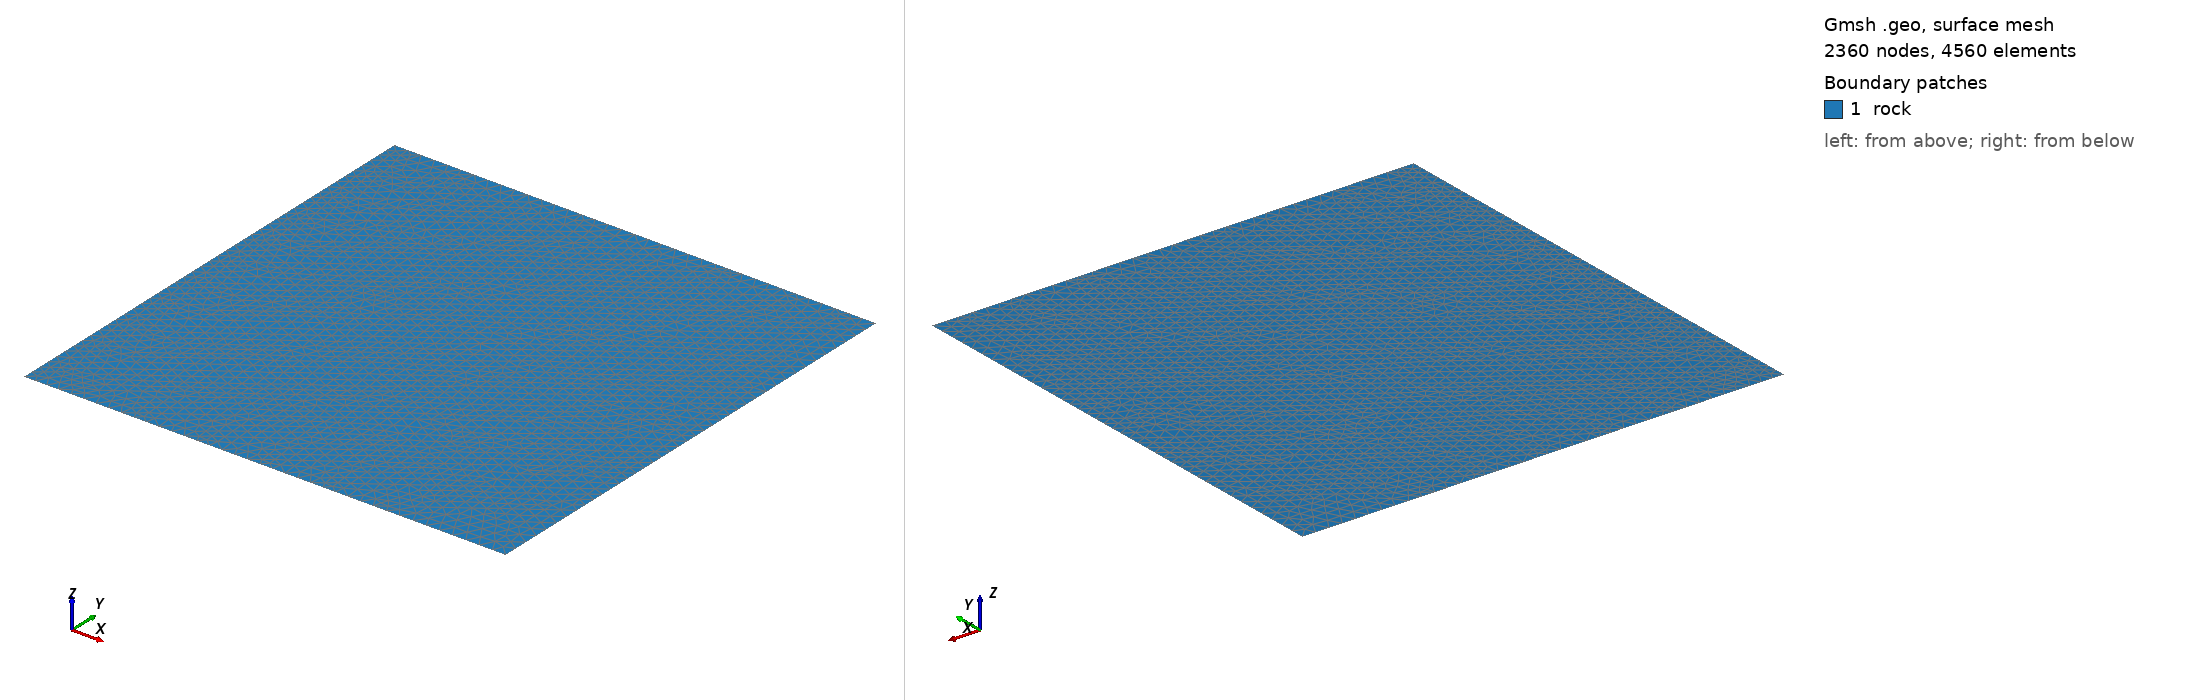

Gmsh geometry script, surface-meshed: 2360 nodes, 4560 surface elements. Boundary patches (legend numbers): 1 rock. Left view from above one corner, right view from below the opposite corner. Legend entries are the model's physical surfaces. The drawing asked Gmsh for element sizes between 1% and 20% of the model's largest extent; the script's own settings can give other sizes.

=== fig07a_nonpersistent_single_set.geo (drawn) ===
cl__1 = 0.28;
Point(5) = {-5, 4.574948115447572, 0, cl__1};
Point(6) = {-4.708508773426605, 4.779052469616258, 0, cl__1};
Point(7) = {-5, 3.65936717387648, 0, cl__1};
Point(8) = {-4.708508773426605, 3.863471528045166, 0, cl__1};
Point(9) = {-4.364464914825229, 4.104373631312606, 0, cl__1};
Point(10) = {-3.381482461678438, 4.79266535493386, 0, cl__1};
Point(11) = {-5, 2.743786232305388, 0, cl__1};
Point(12) = {-4.708508773426605, 2.947890586474074, 0, cl__1};
Point(13) = {-4.364464914825229, 3.188792689741514, 0, cl__1};
Point(14) = {-3.381482461678438, 3.877084413362768, 0, cl__1};
Point(15) = {-3.037438603077061, 4.117986516630208, 0, cl__1};
Point(16) = {-2.054456149930271, 4.806278240251463, 0, cl__1};
Point(17) = {-5, 1.828205290734297, 0, cl__1};
Point(18) = {-4.708508773426605, 2.032309644902982, 0, cl__1};
Point(19) = {-4.364464914825229, 2.273211748170422, 0, cl__1};
Point(20) = {-3.381482461678438, 2.961503471791677, 0, cl__1};
Point(21) = {-3.037438603077061, 3.202405575059116, 0, cl__1};
Point(22) = {-2.054456149930271, 3.890697298680371, 0, cl__1};
Point(23) = {-1.710412291328895, 4.131599401947812, 0, cl__1};
Point(24) = {-0.7274298381821047, 4.819891125569066, 0, cl__1};
Point(25) = {-5, 0.9126243491632051, 0, cl__1};
Point(26) = {-4.708508773426605, 1.116728703331891, 0, cl__1};
Point(27) = {-4.364464914825229, 1.35763080659933, 0, cl__1};
Point(28) = {-3.381482461678438, 2.045922530220585, 0, cl__1};
Point(29) = {-3.037438603077061, 2.286824633488025, 0, cl__1};
Point(30) = {-2.054456149930271, 2.97511635710928, 0, cl__1};
Point(31) = {-1.710412291328895, 3.216018460376719, 0, cl__1};
Point(32) = {-0.7274298381821047, 3.904310183997974, 0, cl__1};
Point(33) = {-0.3833859795807282, 4.145212287265414, 0, cl__1};
Point(34) = {0.5995964735660619, 4.833504010886669, 0, cl__1};
Point(35) = {-5, -0.002956592407886566, 0, cl__1};
Point(36) = {-4.708508773426605, 0.201147761760799, 0, cl__1};
Point(37) = {-4.364464914825229, 0.4420498650282383, 0, cl__1};
Point(38) = {-3.381482461678438, 1.130341588649494, 0, cl__1};
Point(39) = {-3.037438603077061, 1.371243691916933, 0, cl__1};
Point(40) = {-2.054456149930271, 2.059535415538188, 0, cl__1};
Point(41) = {-1.710412291328895, 2.300437518805627, 0, cl__1};
Point(42) = {-0.7274298381821047, 2.988729242426882, 0, cl__1};
Point(43) = {-0.3833859795807282, 3.229631345694322, 0, cl__1};
Point(44) = {0.5995964735660619, 3.917923069315577, 0, cl__1};
Point(45) = {0.9436403321674385, 4.158825172583017, 0, cl__1};
Point(46) = {1.926622785314229, 4.847116896204271, 0, cl__1};
Point(47) = {-5, -0.9185375339789782, 0, cl__1};
Point(48) = {-4.708508773426605, -0.7144331798102925, 0, cl__1};
Point(49) = {-4.364464914825229, -0.4735310765428533, 0, cl__1};
Point(50) = {-3.381482461678438, 0.214760647078402, 0, cl__1};
Point(51) = {-3.037438603077061, 0.4556627503458413, 0, cl__1};
Point(52) = {-2.054456149930271, 1.143954473967097, 0, cl__1};
Point(53) = {-1.710412291328895, 1.384856577234536, 0, cl__1};
Point(54) = {-0.7274298381821047, 2.073148300855791, 0, cl__1};
Point(55) = {-0.3833859795807282, 2.314050404123231, 0, cl__1};
Point(56) = {0.5995964735660619, 3.002342127744486, 0, cl__1};
Point(57) = {0.9436403321674385, 3.243244231011925, 0, cl__1};
Point(58) = {1.926622785314229, 3.93153595463318, 0, cl__1};
Point(59) = {2.270666643915605, 4.17243805790062, 0, cl__1};
Point(60) = {3.253649097062395, 4.860729781521875, 0, cl__1};
Point(61) = {-5, -1.83411847555007, 0, cl__1};
Point(62) = {-4.708508773426605, -1.630014121381384, 0, cl__1};
Point(63) = {-4.364464914825229, -1.389112018113945, 0, cl__1};
Point(64) = {-3.381482461678438, -0.7008202944926898, 0, cl__1};
Point(65) = {-3.037438603077061, -0.4599181912252505, 0, cl__1};
Point(66) = {-2.054456149930271, 0.2283735323960047, 0, cl__1};
Point(67) = {-1.710412291328895, 0.469275635663444, 0, cl__1};
Point(68) = {-0.7274298381821047, 1.157567359284699, 0, cl__1};
Point(69) = {-0.3833859795807282, 1.398469462552139, 0, cl__1};
Point(70) = {0.5995964735660619, 2.086761186173394, 0, cl__1};
Point(71) = {0.9436403321674385, 2.327663289440833, 0, cl__1};
Point(72) = {1.926622785314229, 3.015955013062088, 0, cl__1};
Point(73) = {2.270666643915605, 3.256857116329528, 0, cl__1};
Point(74) = {3.253649097062395, 3.945148839950783, 0, cl__1};
Point(75) = {3.597692955663772, 4.186050943218222, 0, cl__1};
Point(76) = {4.580675408810562, 4.874342666839477, 0, cl__1};
Point(77) = {-5, -2.749699417121162, 0, cl__1};
Point(78) = {-4.708508773426605, -2.545595062952477, 0, cl__1};
Point(79) = {-4.364464914825229, -2.304692959685037, 0, cl__1};
Point(80) = {-3.381482461678438, -1.616401236063782, 0, cl__1};
Point(81) = {-3.037438603077061, -1.375499132796343, 0, cl__1};
Point(82) = {-2.054456149930271, -0.6872074091750873, 0, cl__1};
Point(83) = {-1.710412291328895, -0.446305305907648, 0, cl__1};
Point(84) = {-0.7274298381821047, 0.2419864177136072, 0, cl__1};
Point(85) = {-0.3833859795807282, 0.4828885209810466, 0, cl__1};
Point(86) = {0.5995964735660619, 1.171180244602302, 0, cl__1};
Point(87) = {0.9436403321674385, 1.412082347869741, 0, cl__1};
Point(88) = {1.926622785314229, 2.100374071490996, 0, cl__1};
Point(89) = {2.270666643915605, 2.341276174758436, 0, cl__1};
Point(90) = {3.253649097062395, 3.029567898379691, 0, cl__1};
Point(91) = {3.597692955663772, 3.27047000164713, 0, cl__1};
Point(92) = {4.580675408810562, 3.958761725268385, 0, cl__1};
Point(93) = {-5, -3.665280358692254, 0, cl__1};
Point(94) = {-4.708508773426605, -3.461176004523569, 0, cl__1};
Point(95) = {-4.364464914825229, -3.220273901256129, 0, cl__1};
Point(96) = {-3.381482461678438, -2.531982177634875, 0, cl__1};
Point(97) = {-3.037438603077061, -2.291080074367435, 0, cl__1};
Point(98) = {-2.054456149930271, -1.60278835074618, 0, cl__1};
Point(99) = {-1.710412291328895, -1.361886247478741, 0, cl__1};
Point(100) = {-0.7274298381821047, -0.6735945238574852, 0, cl__1};
Point(101) = {-0.3833859795807282, -0.4326924205900459, 0, cl__1};
Point(102) = {0.5995964735660619, 0.2555993030312093, 0, cl__1};
Point(103) = {0.9436403321674385, 0.4965014062986486, 0, cl__1};
Point(104) = {1.926622785314229, 1.184793129919904, 0, cl__1};
Point(105) = {2.270666643915605, 1.425695233187343, 0, cl__1};
Point(106) = {3.253649097062395, 2.113986956808598, 0, cl__1};
Point(107) = {3.597692955663772, 2.354889060076038, 0, cl__1};
Point(108) = {4.580675408810562, 3.043180783697293, 0, cl__1};
Point(109) = {-5, -4.580861300263347, 0, cl__1};
Point(110) = {-4.708508773426605, -4.376756946094661, 0, cl__1};
Point(111) = {-4.364464914825229, -4.135854842827221, 0, cl__1};
Point(112) = {-3.381482461678438, -3.447563119205966, 0, cl__1};
Point(113) = {-3.037438603077061, -3.206661015938526, 0, cl__1};
Point(114) = {-2.054456149930271, -2.518369292317272, 0, cl__1};
Point(115) = {-1.710412291328895, -2.277467189049832, 0, cl__1};
Point(116) = {-0.7274298381821047, -1.589175465428577, 0, cl__1};
Point(117) = {-0.3833859795807282, -1.348273362161138, 0, cl__1};
Point(118) = {0.5995964735660619, -0.6599816385398822, 0, cl__1};
Point(119) = {0.9436403321674385, -0.419079535272443, 0, cl__1};
Point(120) = {1.926622785314229, 0.2692121883488123, 0, cl__1};
Point(121) = {2.270666643915605, 0.5101142916162515, 0, cl__1};
Point(122) = {3.253649097062395, 1.198406015237507, 0, cl__1};
Point(123) = {3.597692955663772, 1.439308118504946, 0, cl__1};
Point(124) = {4.580675408810562, 2.127599842126201, 0, cl__1};
Point(125) = {-4.29100700186156, -5, 0, cl__1};
Point(126) = {-4.085145376636589, -4.855854138189373, 0, cl__1};
Point(127) = {-3.741101518035212, -4.614952034921933, 0, cl__1};
Point(128) = {-2.758119064888422, -3.926660311300678, 0, cl__1};
Point(129) = {-2.414075206287046, -3.685758208033238, 0, cl__1};
Point(130) = {-1.431092753140255, -2.997466484411983, 0, cl__1};
Point(131) = {-1.087048894538879, -2.756564381144543, 0, cl__1};
Point(132) = {-0.1040664413920886, -2.068272657523289, 0, cl__1};
Point(133) = {0.2399774172092879, -1.827370554255849, 0, cl__1};
Point(134) = {1.222959870356078, -1.139078830634594, 0, cl__1};
Point(135) = {1.567003728957455, -0.8981767273671546, 0, cl__1};
Point(136) = {2.549986182104245, -0.2098850037458993, 0, cl__1};
Point(137) = {2.894030040705621, 0.03101709952154003, 0, cl__1};
Point(138) = {3.877012493852412, 0.7193088231427953, 0, cl__1};
Point(139) = {4.221056352453788, 0.9602109264102345, 0, cl__1};
Point(140) = {5, 1.505633140262659, 0, cl__1};
Point(141) = {-2.983421905145737, -5, 0, cl__1};
Point(142) = {-2.777560279920765, -4.855854138189373, 0, cl__1};
Point(143) = {-2.433516421319389, -4.614952034921933, 0, cl__1};
Point(144) = {-1.450533968172599, -3.926660311300678, 0, cl__1};
Point(145) = {-1.106490109571222, -3.685758208033238, 0, cl__1};
Point(146) = {-0.1235076564244322, -2.997466484411983, 0, cl__1};
Point(147) = {0.2205362021769444, -2.756564381144543, 0, cl__1};
Point(148) = {1.203518655323734, -2.068272657523289, 0, cl__1};
Point(149) = {1.547562513925111, -1.827370554255849, 0, cl__1};
Point(150) = {2.530544967071901, -1.139078830634594, 0, cl__1};
Point(151) = {2.874588825673278, -0.8981767273671546, 0, cl__1};
Point(152) = {3.857571278820068, -0.2098850037458993, 0, cl__1};
Point(153) = {4.201615137421445, 0.03101709952154003, 0, cl__1};
Point(154) = {5, 0.590052198691568, 0, cl__1};
Point(155) = {-1.675836808429914, -5, 0, cl__1};
Point(156) = {-1.469975183204942, -4.855854138189373, 0, cl__1};
Point(157) = {-1.125931324603565, -4.614952034921933, 0, cl__1};
Point(158) = {-0.1429488714567753, -3.926660311300678, 0, cl__1};
Point(159) = {0.2010949871446013, -3.685758208033238, 0, cl__1};
Point(160) = {1.184077440291391, -2.997466484411983, 0, cl__1};
Point(161) = {1.528121298892768, -2.756564381144543, 0, cl__1};
Point(162) = {2.511103752039558, -2.068272657523289, 0, cl__1};
Point(163) = {2.855147610640934, -1.827370554255849, 0, cl__1};
Point(164) = {3.838130063787724, -1.139078830634594, 0, cl__1};
Point(165) = {4.182173922389101, -0.8981767273671546, 0, cl__1};
Point(166) = {5, -0.3255287428795243, 0, cl__1};
Point(167) = {-0.3682517117140903, -5, 0, cl__1};
Point(168) = {-0.1623900864891186, -4.855854138189373, 0, cl__1};
Point(169) = {0.181653772112258, -4.614952034921933, 0, cl__1};
Point(170) = {1.164636225259048, -3.926660311300678, 0, cl__1};
Point(171) = {1.508680083860425, -3.685758208033238, 0, cl__1};
Point(172) = {2.491662537007215, -2.997466484411983, 0, cl__1};
Point(173) = {2.835706395608592, -2.756564381144543, 0, cl__1};
Point(174) = {3.818688848755382, -2.068272657523289, 0, cl__1};
Point(175) = {4.162732707356758, -1.827370554255849, 0, cl__1};
Point(176) = {5, -1.241109684450617, 0, cl__1};
Point(177) = {0.9393333850017334, -5, 0, cl__1};
Point(178) = {1.145195010226705, -4.855854138189373, 0, cl__1};
Point(179) = {1.489238868828082, -4.614952034921933, 0, cl__1};
Point(180) = {2.472221321974872, -3.926660311300678, 0, cl__1};
Point(181) = {2.816265180576248, -3.685758208033238, 0, cl__1};
Point(182) = {3.799247633723038, -2.997466484411983, 0, cl__1};
Point(183) = {4.143291492324416, -2.756564381144543, 0, cl__1};
Point(184) = {5, -2.156690626021708, 0, cl__1};
Point(185) = {2.246918481717557, -5, 0, cl__1};
Point(186) = {2.452780106942529, -4.855854138189373, 0, cl__1};
Point(187) = {2.796823965543906, -4.614952034921933, 0, cl__1};
Point(188) = {3.779806418690696, -3.926660311300678, 0, cl__1};
Point(189) = {4.123850277292073, -3.685758208033238, 0, cl__1};
Point(190) = {5, -3.072271567592801, 0, cl__1};
Point(191) = {-5, -5, 0, cl__1};
Point(192) = {5, -5, 0, cl__1};
Point(193) = {-5, 5, 0, cl__1};
Point(194) = {5, 5, 0, cl__1};
Line(5) = {5, 6};
Line(6) = {7, 8};
Line(7) = {9, 10};
Line(8) = {11, 12};
Line(9) = {13, 14};
Line(10) = {15, 16};
Line(11) = {17, 18};
Line(12) = {19, 20};
Line(13) = {21, 22};
Line(14) = {23, 24};
Line(15) = {25, 26};
Line(16) = {27, 28};
Line(17) = {29, 30};
Line(18) = {31, 32};
Line(19) = {33, 34};
Line(20) = {35, 36};
Line(21) = {37, 38};
Line(22) = {39, 40};
Line(23) = {41, 42};
Line(24) = {43, 44};
Line(25) = {45, 46};
Line(26) = {47, 48};
Line(27) = {49, 50};
Line(28) = {51, 52};
Line(29) = {53, 54};
Line(30) = {55, 56};
Line(31) = {57, 58};
Line(32) = {59, 60};
Line(33) = {61, 62};
Line(34) = {63, 64};
Line(35) = {65, 66};
Line(36) = {67, 68};
Line(37) = {69, 70};
Line(38) = {71, 72};
Line(39) = {73, 74};
Line(40) = {75, 76};
Line(41) = {77, 78};
Line(42) = {79, 80};
Line(43) = {81, 82};
Line(44) = {83, 84};
Line(45) = {85, 86};
Line(46) = {87, 88};
Line(47) = {89, 90};
Line(48) = {91, 92};
Line(49) = {93, 94};
Line(50) = {95, 96};
Line(51) = {97, 98};
Line(52) = {99, 100};
Line(53) = {101, 102};
Line(54) = {103, 104};
Line(55) = {105, 106};
Line(56) = {107, 108};
Line(57) = {109, 110};
Line(58) = {111, 112};
Line(59) = {113, 114};
Line(60) = {115, 116};
Line(61) = {117, 118};
Line(62) = {119, 120};
Line(63) = {121, 122};
Line(64) = {123, 124};
Line(65) = {125, 126};
Line(66) = {127, 128};
Line(67) = {129, 130};
Line(68) = {131, 132};
Line(69) = {133, 134};
Line(70) = {135, 136};
Line(71) = {137, 138};
Line(72) = {139, 140};
Line(73) = {141, 142};
Line(74) = {143, 144};
Line(75) = {145, 146};
Line(76) = {147, 148};
Line(77) = {149, 150};
Line(78) = {151, 152};
Line(79) = {153, 154};
Line(80) = {155, 156};
Line(81) = {157, 158};
Line(82) = {159, 160};
Line(83) = {161, 162};
Line(84) = {163, 164};
Line(85) = {165, 166};
Line(86) = {167, 168};
Line(87) = {169, 170};
Line(88) = {171, 172};
Line(89) = {173, 174};
Line(90) = {175, 176};
Line(91) = {177, 178};
Line(92) = {179, 180};
Line(93) = {181, 182};
Line(94) = {183, 184};
Line(95) = {185, 186};
Line(96) = {187, 188};
Line(97) = {189, 190};
Line(98) = {191, 125};
Line(99) = {109, 191};
Line(100) = {125, 141};
Line(101) = {93, 109};
Line(102) = {141, 155};
Line(103) = {77, 93};
Line(104) = {155, 167};
Line(105) = {61, 77};
Line(106) = {167, 177};
Line(107) = {47, 61};
Line(108) = {177, 185};
Line(109) = {35, 47};
Line(110) = {185, 192};
Line(111) = {25, 35};
Line(112) = {192, 190};
Line(113) = {17, 25};
Line(114) = {190, 184};
Line(115) = {11, 17};
Line(116) = {184, 176};
Line(117) = {7, 11};
Line(118) = {176, 166};
Line(119) = {5, 7};
Line(120) = {166, 154};
Line(121) = {193, 5};
Line(122) = {154, 140};
Line(123) = {194, 193};
Line(124) = {140, 194};
Curve Loop(1) = {98, 100, 102, 104, 106, 108, 110, 112, 114, 116, 118, 120, 122, 124, 123, 121, 119, 117, 115, 113, 111, 109, 107, 105, 103, 101, 99};
Plane Surface(1) = {1};
Line {57} In Surface {1};
Line {65} In Surface {1};
Line {58} In Surface {1};
Line {73} In Surface {1};
Line {66} In Surface {1};
Line {49} In Surface {1};
Line {41} In Surface {1};
Line {50} In Surface {1};
Line {59} In Surface {1};
Line {80} In Surface {1};
Line {74} In Surface {1};
Line {86} In Surface {1};
Line {81} In Surface {1};
Line {67} In Surface {1};
Line {75} In Surface {1};
Line {42} In Surface {1};
Line {33} In Surface {1};
Line {51} In Surface {1};
Line {26} In Surface {1};
Line {34} In Surface {1};
Line {27} In Surface {1};
Line {43} In Surface {1};
Line {35} In Surface {1};
Line {60} In Surface {1};
Line {68} In Surface {1};
Line {52} In Surface {1};
Line {44} In Surface {1};
Line {91} In Surface {1};
Line {87} In Surface {1};
Line {95} In Surface {1};
Line {92} In Surface {1};
Line {82} In Surface {1};
Line {88} In Surface {1};
Line {96} In Surface {1};
Line {93} In Surface {1};
Line {97} In Surface {1};
Line {76} In Surface {1};
Line {69} In Surface {1};
Line {83} In Surface {1};
Line {77} In Surface {1};
Line {61} In Surface {1};
Line {53} In Surface {1};
Line {62} In Surface {1};
Line {70} In Surface {1};
Line {89} In Surface {1};
Line {84} In Surface {1};
Line {94} In Surface {1};
Line {90} In Surface {1};
Line {78} In Surface {1};
Line {85} In Surface {1};
Line {20} In Surface {1};
Line {15} In Surface {1};
Line {21} In Surface {1};
Line {28} In Surface {1};
Line {16} In Surface {1};
Line {11} In Surface {1};
Line {22} In Surface {1};
Line {36} In Surface {1};
Line {29} In Surface {1};
Line {8} In Surface {1};
Line {12} In Surface {1};
Line {9} In Surface {1};
Line {17} In Surface {1};
Line {13} In Surface {1};
Line {6} In Surface {1};
Line {5} In Surface {1};
Line {7} In Surface {1};
Line {10} In Surface {1};
Line {23} In Surface {1};
Line {18} In Surface {1};
Line {14} In Surface {1};
Line {45} In Surface {1};
Line {54} In Surface {1};
Line {37} In Surface {1};
Line {46} In Surface {1};
Line {71} In Surface {1};
Line {63} In Surface {1};
Line {79} In Surface {1};
Line {55} In Surface {1};
Line {64} In Surface {1};
Line {72} In Surface {1};
Line {30} In Surface {1};
Line {24} In Surface {1};
Line {38} In Surface {1};
Line {31} In Surface {1};
Line {19} In Surface {1};
Line {25} In Surface {1};
Line {47} In Surface {1};
Line {39} In Surface {1};
Line {56} In Surface {1};
Line {48} In Surface {1};
Line {32} In Surface {1};
Line {40} In Surface {1};
Physical Curve("nonpersistent_set_01") = {5, 6, 7, 8, 9, 10, 11, 12, 13, 14, 15, 16, 17, 18, 19, 20, 21, 22, 23, 24, 25, 26, 27, 28, 29, 30, 31, 32, 33, 34, 35, 36, 37, 38, 39, 40, 41, 42, 43, 44, 45, 46, 47, 48, 49, 50, 51, 52, 53, 54, 55, 56, 57, 58, 59, 60, 61, 62, 63, 64, 65, 66, 67, 68, 69, 70, 71, 72, 73, 74, 75, 76, 77, 78, 79, 80, 81, 82, 83, 84, 85, 86, 87, 88, 89, 90, 91, 92, 93, 94, 95, 96, 97};
Physical Surface("rock") = {1};
